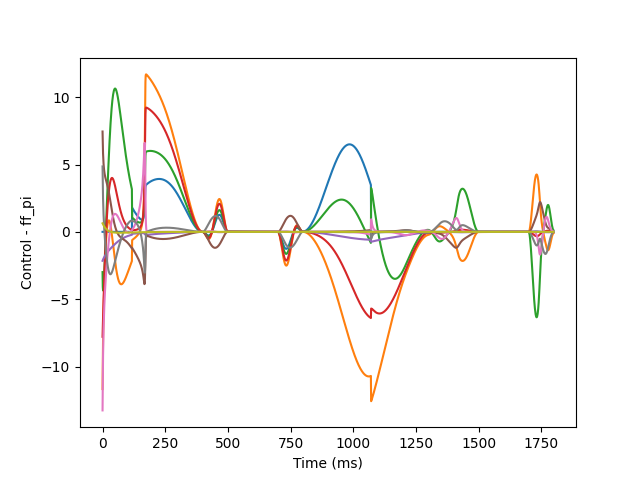

Source data for this figure (header and first rows):
0.0, 0.0, 0.0, 0.0, 0.0, 0.0, 0.0, 0.0, 0.0
1.2628441924940597e-14, -11.67, -2.989, -7.791, -2.149, 7.451, -13.26, 4.858, 0.6326
-4.8513894606601705e-14, -9.5, -4.088, -7.034, -2.097, 6.443, -10.8, 3.415, 0.5923
7.101491920236717e-14, -8.063, -4.355, -6.336, -2.052, 5.814, -9.235, 2.486, 0.5542
-2.4541864810748426e-14, -6.944, -4.29, -5.674, -2.01, 5.381, -8.12, 1.812, 0.5179
-2.7521108948736945e-14, -6.006, -4.059, -5.044, -1.971, 5.064, -7.265, 1.284, 0.4835
1.0067770317209718e-14, -5.188, -3.735, -4.441, -1.934, 4.821, -6.577, 0.8481, 0.4508
2.2024272074061925e-15, -4.46, -3.351, -3.864, -1.898, 4.628, -6, 0.4745, 0.4198
2.8219534566152535e-14, -3.805, -2.929, -3.312, -1.863, 4.471, -5.504, 0.1454, 0.3905
-3.6184164712560245e-14, -3.213, -2.48, -2.783, -1.83, 4.34, -5.066, -0.1507, 0.3626
4.106420006064856e-14, -2.675, -2.012, -2.278, -1.798, 4.229, -4.673, -0.4212, 0.3363
-3.281997856405014e-14, -2.187, -1.531, -1.795, -1.766, 4.132, -4.315, -0.6714, 0.3113
1.0064539810657744e-14, -1.745, -1.041, -1.334, -1.736, 4.046, -3.983, -0.9047, 0.2876
4.50746790833457e-15, -1.345, -0.545, -0.8942, -1.706, 3.967, -3.674, -1.123, 0.2652
-1.290889677616237e-15, -0.9848, -0.04603, -0.476, -1.678, 3.893, -3.382, -1.329, 0.244
3.0399829533912034e-15, -0.6627, 0.454, -0.0789, -1.649, 3.823, -3.105, -1.524, 0.2239
6.1256013377540575e-15, -0.3766, 0.9532, 0.2975, -1.622, 3.754, -2.841, -1.707, 0.205
-3.884321806803483e-15, -0.1249, 1.449, 0.6531, -1.595, 3.685, -2.588, -1.879, 0.1871
-5.669856057621995e-15, 0.09409, 1.941, 0.9881, -1.569, 3.616, -2.344, -2.041, 0.1702
2.4879351517802394e-15, 0.282, 2.427, 1.303, -1.543, 3.545, -2.109, -2.193, 0.1543
1.6285718619285756e-14, 0.4403, 2.906, 1.598, -1.519, 3.471, -1.883, -2.333, 0.1394
-3.887954068906068e-14, 0.5706, 3.377, 1.874, -1.494, 3.394, -1.664, -2.463, 0.1253
2.0121384655947335e-14, 0.6743, 3.838, 2.131, -1.471, 3.314, -1.453, -2.582, 0.112
8.764865239239565e-15, 0.7529, 4.29, 2.369, -1.448, 3.229, -1.248, -2.689, 0.09953
3.3228997197548465e-14, 0.8078, 4.73, 2.589, -1.425, 3.14, -1.052, -2.786, 0.08779
-4.680283211552086e-14, 0.8403, 5.159, 2.791, -1.403, 3.047, -0.8623, -2.87, 0.07676
1.3352734702851842e-14, 0.8519, 5.575, 2.976, -1.381, 2.95, -0.6805, -2.943, 0.06639
-4.974472484437537e-15, 0.8438, 5.977, 3.144, -1.359, 2.849, -0.5063, -3.005, 0.05664
-1.516988227897771e-14, 0.8173, 6.365, 3.295, -1.338, 2.744, -0.3399, -3.055, 0.04749
2.1636534671267236e-14, 0.7739, 6.738, 3.43, -1.317, 2.636, -0.1815, -3.094, 0.0389
7.259979779687424e-14, 0.7147, 7.096, 3.549, -1.296, 2.525, -0.03118, -3.122, 0.03084
-2.8298899682259484e-15, 0.6409, 7.437, 3.653, -1.276, 2.412, 0.1109, -3.14, 0.02328
-1.4944816328306842e-14, 0.5539, 7.762, 3.743, -1.256, 2.297, 0.2445, -3.148, 0.0162
1.413839430074326e-14, 0.4547, 8.07, 3.818, -1.236, 2.18, 0.3699, -3.147, 0.009566
8.815786139518626e-14, 0.3446, 8.361, 3.88, -1.216, 2.064, 0.4868, -3.136, 0.003355
3.758178816924217e-14, 0.2248, 8.634, 3.929, -1.196, 1.947, 0.5953, -3.118, -0.002454
5.3488812857233676e-14, 0.09627, 8.889, 3.965, -1.177, 1.83, 0.6955, -3.092, -0.007884
-5.8912317775246615e-15, -0.0398, 9.126, 3.989, -1.157, 1.715, 0.7875, -3.059, -0.01295
-8.886490821185424e-15, -0.1823, 9.346, 4.001, -1.138, 1.601, 0.8714, -3.019, -0.01769
2.6164839736871802e-14, -0.3303, 9.547, 4.003, -1.119, 1.489, 0.9475, -2.974, -0.0221
-5.444258064796198e-14, -0.4827, 9.731, 3.994, -1.1, 1.38, 1.016, -2.924, -0.02621
8.464888771109929e-14, -0.6385, 9.897, 3.976, -1.081, 1.273, 1.077, -2.869, -0.03003
8.744469328858714e-14, -0.7968, 10.04, 3.949, -1.062, 1.169, 1.13, -2.811, -0.03359
-6.8280860129793864e-15, -0.9566, 10.18, 3.913, -1.044, 1.069, 1.177, -2.749, -0.03688
-5.2324252698732565e-14, -1.117, 10.29, 3.87, -1.025, 0.9723, 1.217, -2.684, -0.03994
-1.414476339556747e-14, -1.277, 10.39, 3.82, -1.007, 0.8793, 1.251, -2.617, -0.04277
-1.1907409047347511e-14, -1.437, 10.47, 3.763, -0.989, 0.7901, 1.279, -2.547, -0.04538
-4.0418132610057694e-14, -1.594, 10.53, 3.7, -0.971, 0.7047, 1.3, -2.476, -0.04779
-2.913342190148816e-14, -1.75, 10.58, 3.632, -0.9531, 0.6233, 1.317, -2.404, -0.05001
8.080229258034463e-14, -1.902, 10.61, 3.559, -0.9355, 0.5459, 1.328, -2.33, -0.05205
2.1802592508019074e-14, -2.051, 10.63, 3.482, -0.9179, 0.4723, 1.334, -2.256, -0.05391
-2.4100754621861825e-14, -2.195, 10.64, 3.402, -0.9006, 0.4026, 1.336, -2.181, -0.05562
3.149761915117041e-14, -2.335, 10.63, 3.318, -0.8834, 0.3367, 1.334, -2.106, -0.05717
4.107572019081695e-14, -2.47, 10.61, 3.232, -0.8664, 0.2745, 1.327, -2.031, -0.05859
1.8134655210957775e-14, -2.599, 10.58, 3.144, -0.8496, 0.2158, 1.317, -1.956, -0.05986
8.040774715279551e-14, -2.723, 10.54, 3.054, -0.833, 0.1607, 1.303, -1.881, -0.06101
6.179380052479737e-14, -2.841, 10.49, 2.964, -0.8166, 0.1088, 1.286, -1.806, -0.06204
6.768249385873117e-14, -2.952, 10.43, 2.872, -0.8004, 0.06024, 1.267, -1.732, -0.06296
-5.624890513244774e-14, -3.057, 10.35, 2.781, -0.7845, 0.0147, 1.244, -1.658, -0.06377
5.03401186679972e-14, -3.156, 10.27, 2.689, -0.7687, -0.02793, 1.219, -1.585, -0.06448
6.91070544989015e-15, -3.248, 10.19, 2.597, -0.7532, -0.06778, 1.192, -1.513, -0.06509
... 1,739 more rows
